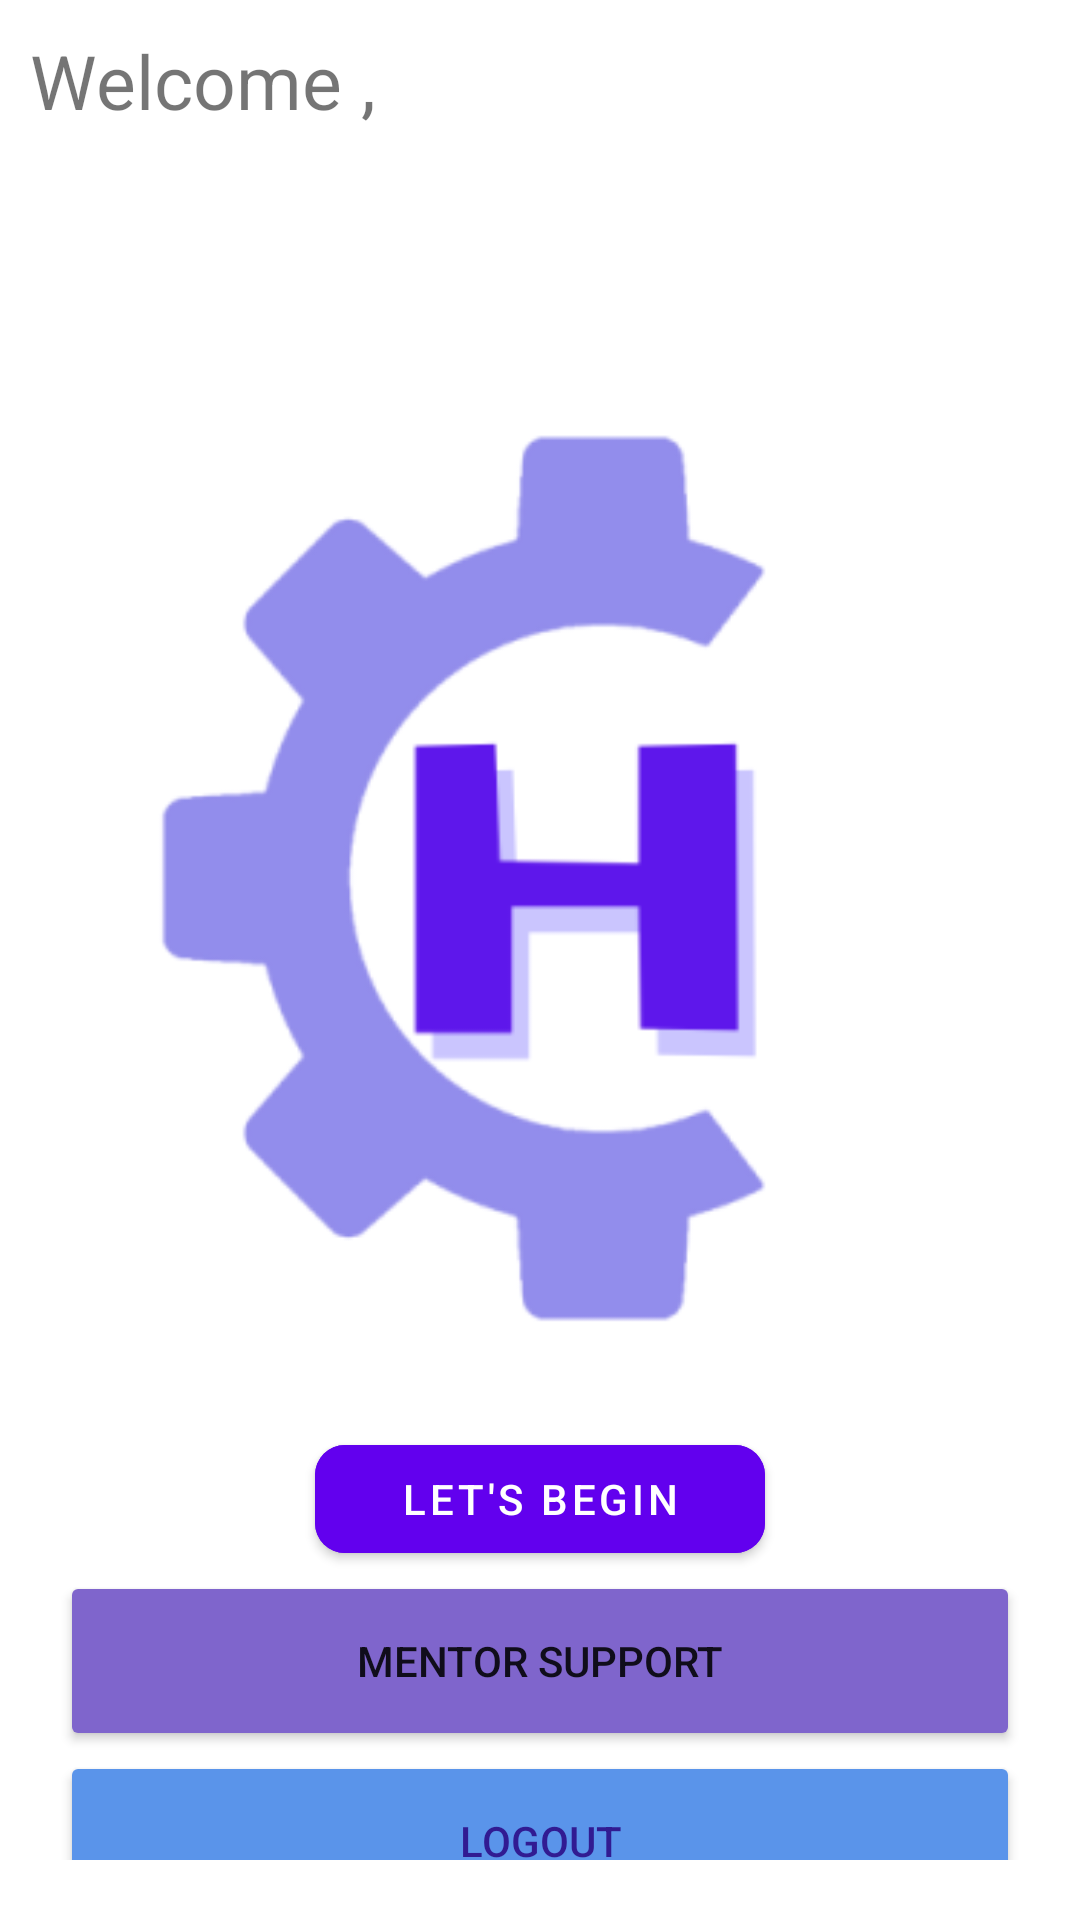

Write the Android layout XML for this screen, with the resource values it uses.
<!-- AndroidManifest.xml: application theme Theme.CodeHelper -->
<!-- res/layout/activity_third_page.xml -->
<?xml version="1.0" encoding="utf-8"?>
<LinearLayout xmlns:android="http://schemas.android.com/apk/res/android"
    xmlns:app="http://schemas.android.com/apk/res-auto"
    xmlns:tools="http://schemas.android.com/tools"
    android:layout_width="match_parent"
    android:layout_height="match_parent"
    android:padding="10dp"
    tools:context=".ThirdPageActivity">

    <LinearLayout
        android:id="@+id/information"
        android:layout_width="match_parent"
        android:layout_height="match_parent"
        android:orientation="vertical"
        tools:layout_editor_absoluteX="67dp"
        tools:layout_editor_absoluteY="16dp">

        <TextView
            android:id="@+id/welcome"
            android:layout_width="wrap_content"
            android:layout_height="wrap_content"
            android:text="@string/welcome"
            android:textSize="25sp" />
        <TextView
            android:id="@+id/name"
            android:layout_width="wrap_content"
            android:layout_height="wrap_content"
            android:textColor="@color/purple_500"
            android:textSize="25sp"/>

        <LinearLayout
            android:layout_width="match_parent"
            android:layout_height="match_parent"
            android:orientation="vertical"
            android:padding="5sp">

            <TextView
                android:id="@+id/emailtext"
                android:layout_width="wrap_content"
                android:layout_height="wrap_content"
                android:layout_margin="4dp"
                android:textColor="@color/purple_200"
                android:textSize="15sp"
                app:layout_constraintEnd_toEndOf="parent"
                app:layout_constraintStart_toStartOf="parent"
                app:layout_constraintTop_toTopOf="parent" />


            <LinearLayout
                android:layout_width="match_parent"
                android:layout_height="wrap_content"
                android:gravity="center"
                android:orientation="vertical"
                android:padding="5sp"
                >

                <ImageView
                    android:layout_width="match_parent"
                    android:layout_height="360dp"
                    android:src="@drawable/h_2" />
                <com.google.android.material.button.MaterialButton
                    android:id="@+id/start_next"
                    android:layout_width="150dp"
                    android:layout_height="wrap_content"
                    android:backgroundTint="@color/purple_500"
                    android:text="@string/let_s_begin"
                    android:textColor="@color/white"
                    app:cornerRadius="10sp" />
            <LinearLayout
                android:layout_width="match_parent"
                android:layout_height="match_parent"
                android:orientation="vertical"
                >
                <Button
                    android:layout_width="match_parent"
                    android:layout_height="60dp"
                    android:text="@string/mentor_support"
                    android:id="@+id/mentor"
                    android:backgroundTint="#7F65CC"/>
                <Button
                    android:id="@+id/logout"
                    android:layout_width="match_parent"
                    android:layout_height="60dp"
                    android:backgroundTint="#5A94EA"
                    android:padding="10dp"
                    android:text="@string/logout"
                    android:textColor="#311B92" />
            </LinearLayout>
            </LinearLayout>
        </LinearLayout>
    </LinearLayout>

</LinearLayout>
<!-- resources referenced by this layout -->
<resources>
  <color name="purple_200">#FFBB86FC</color>
  <color name="purple_500">#FF6200EE</color>
  <color name="white">#FFFFFFFF</color>
  <!-- drawable h_2: png bitmap (drawable, 14041 bytes) -->
  <string name="let_s_begin">let\'s begin</string>
  <string name="logout">logout</string>
  <string name="mentor_support">Mentor Support</string>
  <string name="welcome">Welcome , </string>
  <style name="Theme.CodeHelper" parent="Theme.MaterialComponents.DayNight.NoActionBar">
          
          <item name="colorPrimary">@color/purple_500</item>
          <item name="colorPrimaryVariant">@color/purple_700</item>
          <item name="colorOnPrimary">@color/white</item>
          
          <item name="colorSecondary">@color/teal_200</item>
          <item name="colorSecondaryVariant">@color/teal_700</item>
          <item name="colorOnSecondary">@color/black</item>
          
          <item name="android:statusBarColor">?attr/colorPrimaryVariant</item>
          
      </style>
  <color name="purple_700">#FF3700B3</color>
  <color name="teal_200">#FF03DAC5</color>
  <color name="teal_700">#FF018786</color>
  <color name="black">#FF000000</color>
</resources>
